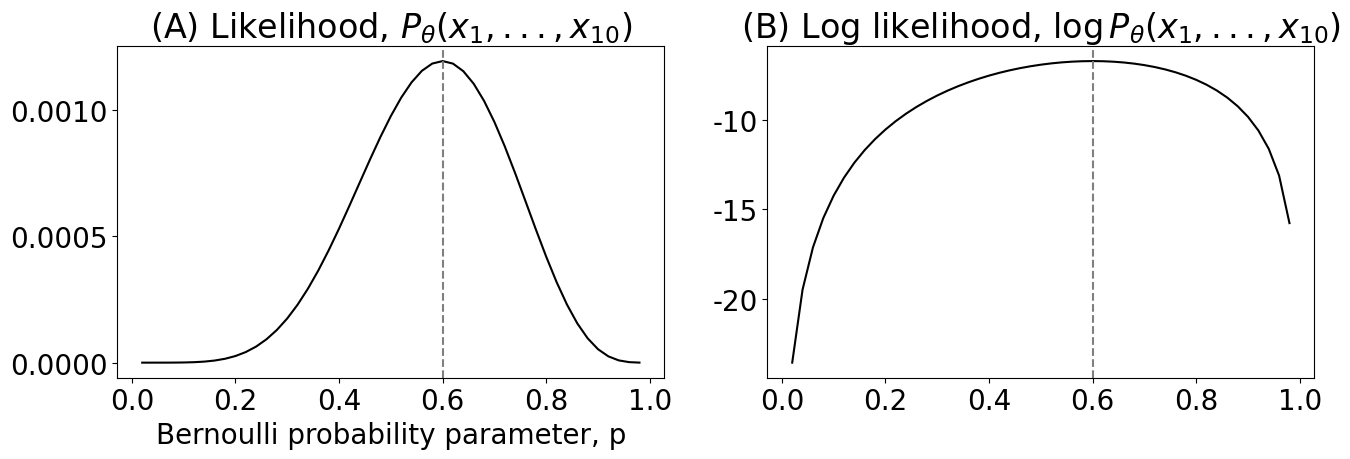

This figure's Python source: (Note: this script raises an exception after producing the figure.)
mode = "png"

import matplotlib

font = {'family' : 'Dejavu Sans',
        'weight' : 'normal',
        'size'   : 20}

matplotlib.rc('font', **font)

import matplotlib
from matplotlib import pyplot as plt

import numpy as np

p = np.linspace(.02, .98, num=49)
nflips = 10; nheads = 6
likelihood = p**(nheads)*(1 - p)**(nflips - nheads)

loglikelihood = nheads*np.log(p) + (nflips - nheads)*np.log(1 - p)

import seaborn as sns
import matplotlib.pyplot as plt

fig, axs = plt.subplots(1, 2, figsize=(14, 5))
sns.lineplot(x=p, y=likelihood, ax=axs[0], color="black")
axs[0].axvline(.6, color="gray", linestyle="--")
axs[0].set(xlabel="Bernoulli probability parameter, p", title="(A) Likelihood, $P_{\\theta}(x_1, ..., x_{10})$");

sns.lineplot(x=p, y=loglikelihood, ax=axs[1], color="black")
axs[1].axvline(.6, color="gray", linestyle="--")
axs[1].set(xlabel="", title="(B) Log likelihood, $\\log P_{\\theta}(x_1, ..., x_{10})$");

fig.tight_layout()

fname = "mle_coin"
if mode == "png":
    fig.savefig("Figures/{}.{}".format(fname, mode))
    fig.savefig("Figures/{}.svg".format(fname))
else:
    fig.savefig("Figures/{}.svg".format(fname))

import scipy as sp

# simulation of 1000 values from the N(0,1) distn
n = 1000
xs = np.random.normal(loc=0, scale=1, size=n)
ys = np.random.normal(loc=0, scale=1, size=n)
# compute the square
xssq = xs**2
yssq = ys**2
sum_xsq_ysq = xssq + yssq

# compute the centers for bin histograms from 0 to maxval in
# 30 even bins
nbins = 30
bincenters = np.linspace(start=0, stop=np.max(sum_xsq_ysq), num=nbins)

# compute the pdf of the chi-squared distribution for X^2 + Y^2, which when
# X, Y are N(0, 1), is Chi2(2), the chi-squared distn with 2 degrees of freedom
dof = 2
true_pdf = sp.stats.chi2.pdf(bincenters, dof)

from graspologic.simulations import er_np
from graspologic.models import EREstimator

n = 10  # number of nodes
nsims = 200  # number of networks to simulate
p = 0.4

As = [er_np(n, p, directed=False, loops=False) for i in range(0, nsims)]  # realizations
fit_models = [EREstimator(directed=False, loops=False).fit(A) for A in As]  # fit ER models
hatps = [model.p_ for model in fit_models]  # the probability parameters

from pandas import DataFrame

fig, axs = plt.subplots(1,2, figsize=(18, 5))

df = DataFrame({"x": bincenters, "y": true_pdf})
sns.histplot(sum_xsq_ysq, bins=30, ax=axs[0], stat = "density", color="black")
sns.lineplot(x="x", y="y", data=df, ax=axs[0], color="#AAAAAA", linestyle="--", linewidth=4)
axs[0].set_xlabel("value of $x^2 + y^2$")
axs[0].set_ylabel("approximate density")
axs[0].set_title("(A) Parametric bootstrap vs true distribution");

sns.histplot(hatps, bins=15, ax=axs[1], stat="probability", color="black")
axs[1].set_xlim(0, 1)
axs[1].set_ylabel("approximate density")
axs[1].axvline(np.mean(hatps), color="#AAAAAA", linestyle="--", linewidth=4)
axs[1].text(x=np.mean(hatps) - .32, y=.2, s="mean of means", color="#999999");
axs[1].set_title("(B) Distribution of $\\mathbf{\\hat p}_{20}$")
axs[1].set_xlabel("Value of estimate of $\\hat p_{20}$")

fig.tight_layout()

fname = "mle_param_bootstrap"
if mode == "png":
    fig.savefig("Figures/{}.{}".format(fname, mode))
    fig.savefig("Figures/{}.svg".format(fname))
else:
    fig.savefig("Figures/{}.svg".format(fname))

from pandas import DataFrame

ns = [8, 16, 32, 64, 128]
nsims = 200
p = 0.4

results = []
for n in ns:
    for i in range(0, nsims):
        A = gp.simulations.er_np(n, p, directed=False, loops=False)
        phatni = gp.models.EREstimator(directed=False, loops=False).fit(A).p_
        results.append({"n": n, "i": i, "phat": phatni})

res_df = DataFrame(results)
res_df["diff"] = np.abs(res_df["phat"] - p)

fig, ax = plt.subplots(1,1, figsize=(10, 4))

sns.lineplot(data=res_df, x="n", y="diff", ax=ax, color="black")
ax.set_title("Empirical consistency of estimate of $p$")
ax.set_xlabel("Number of nodes")
ax.set_ylabel("$|\\hat p_n - p|$");

fig.tight_layout()
fname = "mle_asy_cons"
if mode == "png":
    fig.savefig("Figures/{}.{}".format(fname, mode))
    fig.savefig("Figures/{}.svg".format(fname))
else:
    fig.savefig("Figures/{}.svg".format(fname))

